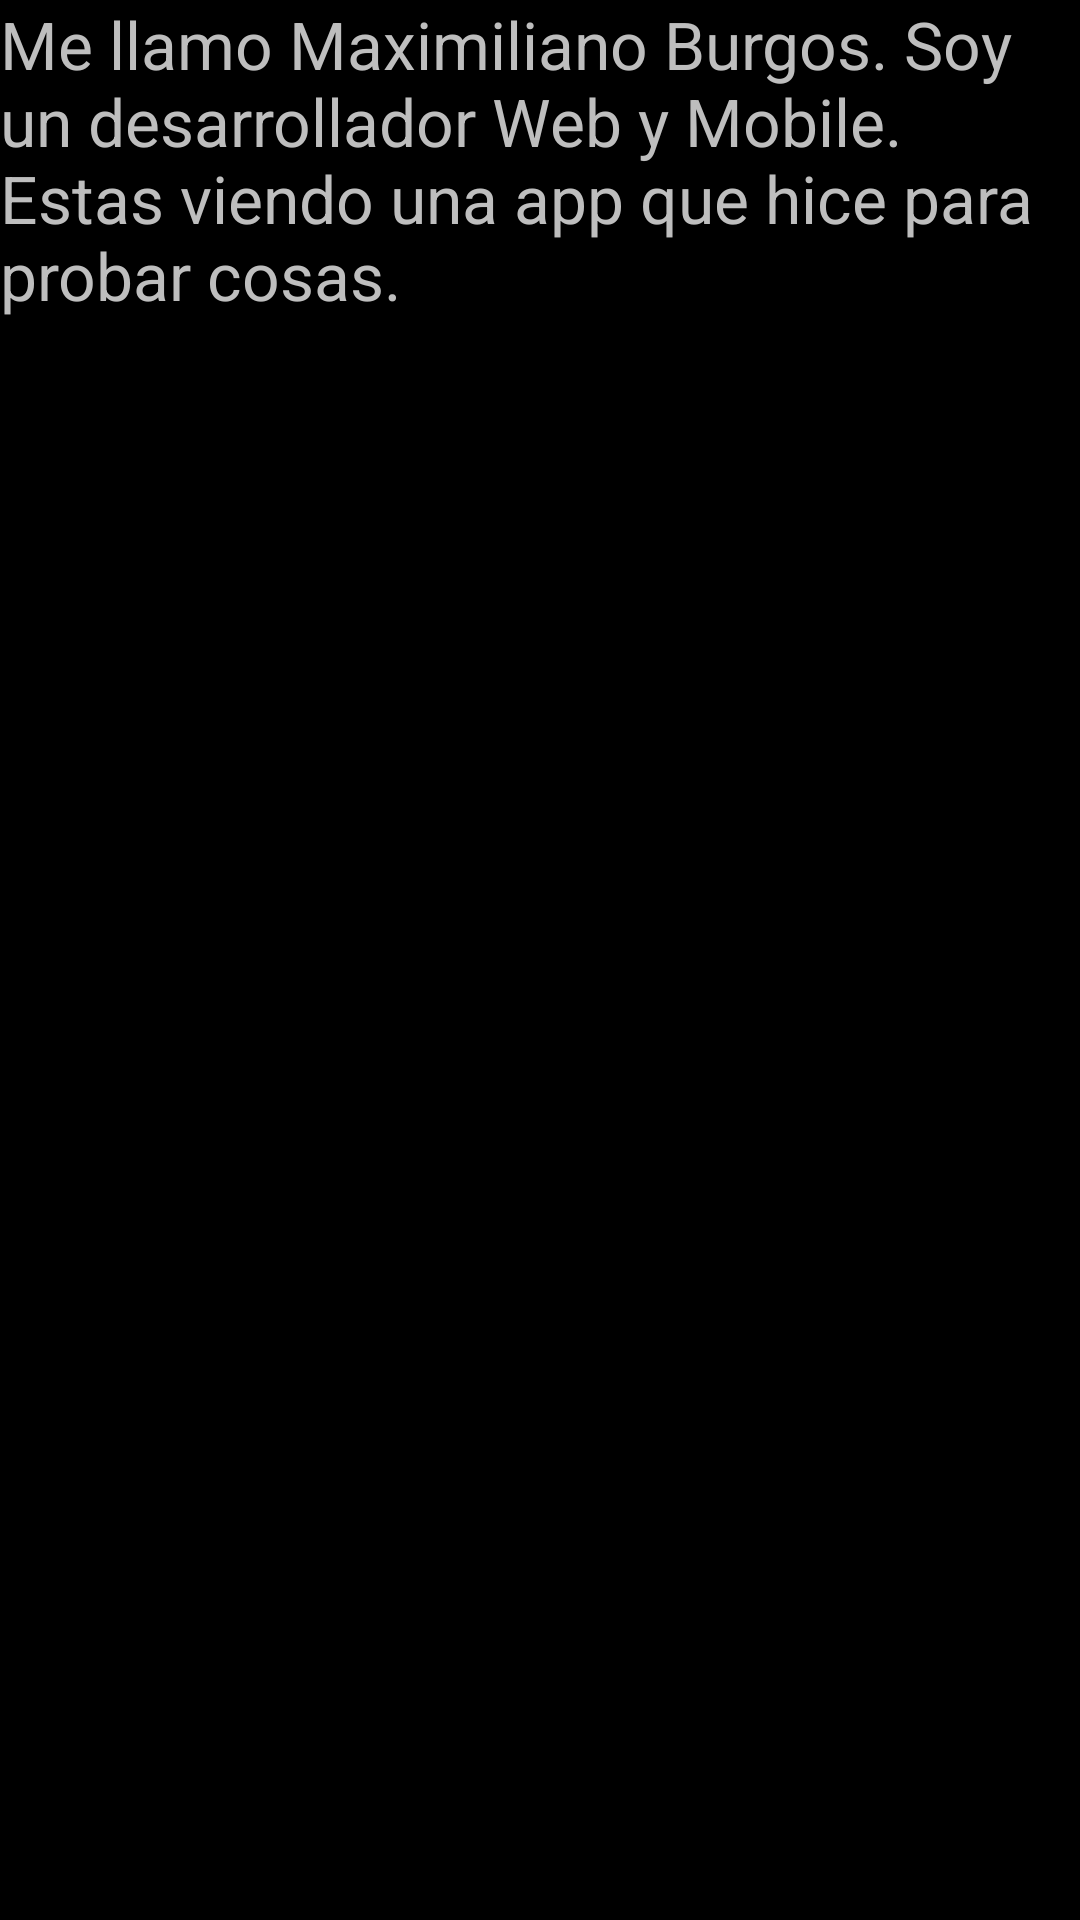

Produce the Android XML layout that renders to this screen, including the resource entries it uses.
<!-- AndroidManifest.xml: application theme AppTheme -->
<!-- res/layout/about.xml -->
<?xml version="1.0" encoding="utf-8"?>
<LinearLayout xmlns:android="http://schemas.android.com/apk/res/android"
    android:layout_width="match_parent"
    android:layout_height="match_parent"
    android:orientation="vertical" >

    <TextView
        android:id="@+id/textView1"
        android:layout_width="wrap_content"
        android:layout_height="wrap_content"
        android:textSize="22dp"
        android:text="Me llamo Maximiliano Burgos. Soy un desarrollador Web y Mobile. Estas viendo una app que hice para probar cosas." />

</LinearLayout>
<!-- resources referenced by this layout -->
<resources>
  <style name="AppTheme" parent="AppBaseTheme" />
  <style name="AppBaseTheme" parent="android:Theme.Holo" />
</resources>
